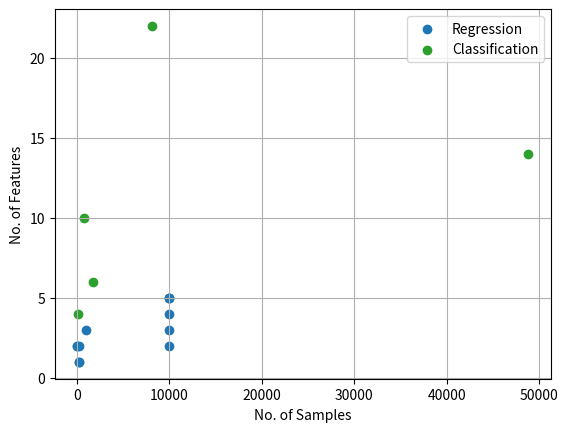

The script that saved this image: (Note: this script raises an exception after producing the figure.)
import matplotlib
matplotlib.rcParams['pdf.fonttype'] = 42
matplotlib.rcParams['ps.fonttype'] = 42
from matplotlib import pyplot as plt


class DatasetProperty:
    def __init__(self, data_name, n_samples, n_var, belong, n_target=1):
        self.data_name = data_name
        self.n_samples = n_samples
        self.n_var = n_var
        self.belong = belong
        self.n_target = n_target


datasets = [
    DatasetProperty('kkk0', 200, 1, 'Regression'),
    DatasetProperty('kkk1', 200, 2, 'Regression'),
    DatasetProperty('kkk2', 200, 1, 'Regression'),
    DatasetProperty('kkk3', 25, 2, 'Regression'),
    DatasetProperty('kkk4', 1000, 3, 'Regression'),
    DatasetProperty('kkk5', 20, 2, 'Regression'),

    DatasetProperty('Feynman.I.10.7', 10000, 3, 'Regression'),
    DatasetProperty('Feynman.I.12.2', 10000, 4, 'Regression'),
    DatasetProperty('Feynman.I.13.12', 10000, 5, 'Regression'),
    DatasetProperty('Feynman.I.14.4', 10000, 2, 'Regression'),
    DatasetProperty('Feynman.test_9', 10000, 5, 'Regression'),
    DatasetProperty('Feynman.test_12', 10000, 5, 'Regression'),

    DatasetProperty('adult', 48842, 14, 'Classification', n_target=2),
    DatasetProperty('analcatdata_aids', 50, 4, 'Classification', n_target=2),
    DatasetProperty('agaricus_lepiota', 8145, 22, 'Classification', n_target=2),
    DatasetProperty('breast', 699, 10, 'Classification', n_target=2),
    DatasetProperty('car', 1728, 6, 'Classification', n_target=4),

    DatasetProperty('mnist_digit', 70000, 28*28, 'MNIST', n_target=10)
]

colors_map = {
    'Regression': 'tab:blue',
    'Classification': 'tab:green',
    'SR': 'tab:blue',
    'Feynman': 'tab:orange',
    'PMLB': 'tab:purple',
    'MNIST': 'tab:brown',
    'other': 'tab:pink'
}

belonged = 'o'
for dataset in datasets:
    if dataset.belong == 'MNIST':
        continue
    if belonged != dataset.belong:
        plt.scatter(dataset.n_samples, dataset.n_var, c=colors_map[dataset.belong], label=dataset.belong)
        belonged = dataset.belong
    else:
        plt.scatter(dataset.n_samples, dataset.n_var, c=colors_map[dataset.belong])
plt.xlabel('No. of Samples')
plt.ylabel('No. of Features')
plt.legend()
plt.grid()
plt.savefig('/home/<user>/lyz/result/figures/dataset_plot.pdf', dpi=600)
plt.show()


